pico-8 play session: mixed d-pad (fixed 12-tick cycle)

[t = 6 s] mixed d-pad (1.2s cycle ×~5): → ← ↑ ↓ + 🅾/❎ taps, ~6s
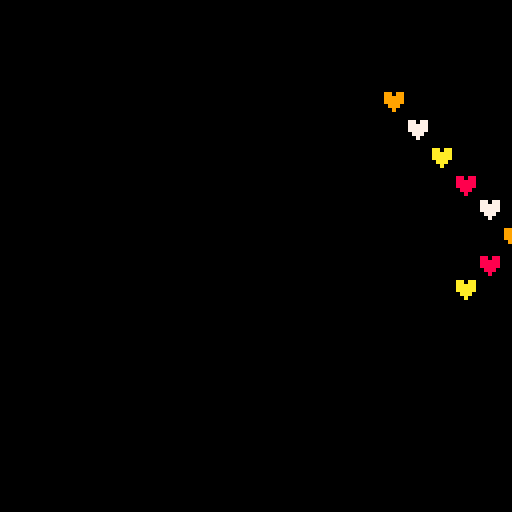

pico-8 cartridge
version 18
__lua__
-- [redacted]

function _init()
x,y = 64,64
dx,dy=5.55,6.65
clearstate=true
colors={7,8,9,10}
num=1
cnt=0
end

function _update()
inputlisten()
if x+dx >127 or x+dx<0 
then dx*=-1 end
if y+dy >127 or y+dy<0 
then dy*=-1 end
x+=dx
y+=dy
cnt+=1.5

num= (flr(cnt)%#colors) +1

end

function inputlisten()
if (0)and btn(1)then 
elseif btn(0)  then dx-=.25
elseif btn(1)  then dx+=.25
end
if btn(2) and btn(3)then 
elseif btn(2)  then dy-=.25 
elseif btn(3)  then dy+=.25 
end

if btnp(5)then clearstate=not clearstate end
end

function _draw()
if clearstate then
cls()
end
print("♥",x,y,colors[num])
--print(1,x+2,y+2,colors[numw
end
__gfx__
00000000000000000000000000000000000000000000000000000000000000000000000000000000000000000000000000000000000000000000000000000000
00000000000000000000000000000000000000000000000000000000000000000000000000000000000000000000000000000000000000000000000000000000
00700700000000000000000000000000000000000000000000000000000000000000000000000000000000000000000000000000000000000000000000000000
00077000000000000000000000000000000000000000000000000000000000000000000000000000000000000000000000000000000000000000000000000000
00077000000000000000000000000000000000000000000000000000000000000000000000000000000000000000000000000000000000000000000000000000
00700700000000000000000000000000000000000000000000000000000000000000000000000000000000000000000000000000000000000000000000000000
__map__
0000000000000000000000000000010000000000000000000000000000000000000000000000000000000000000000000000000000000000000000000000000000000000000000000000000000000000000000000000000000000000000000000000000000000000000000000000000000000000000000000000000000000000
